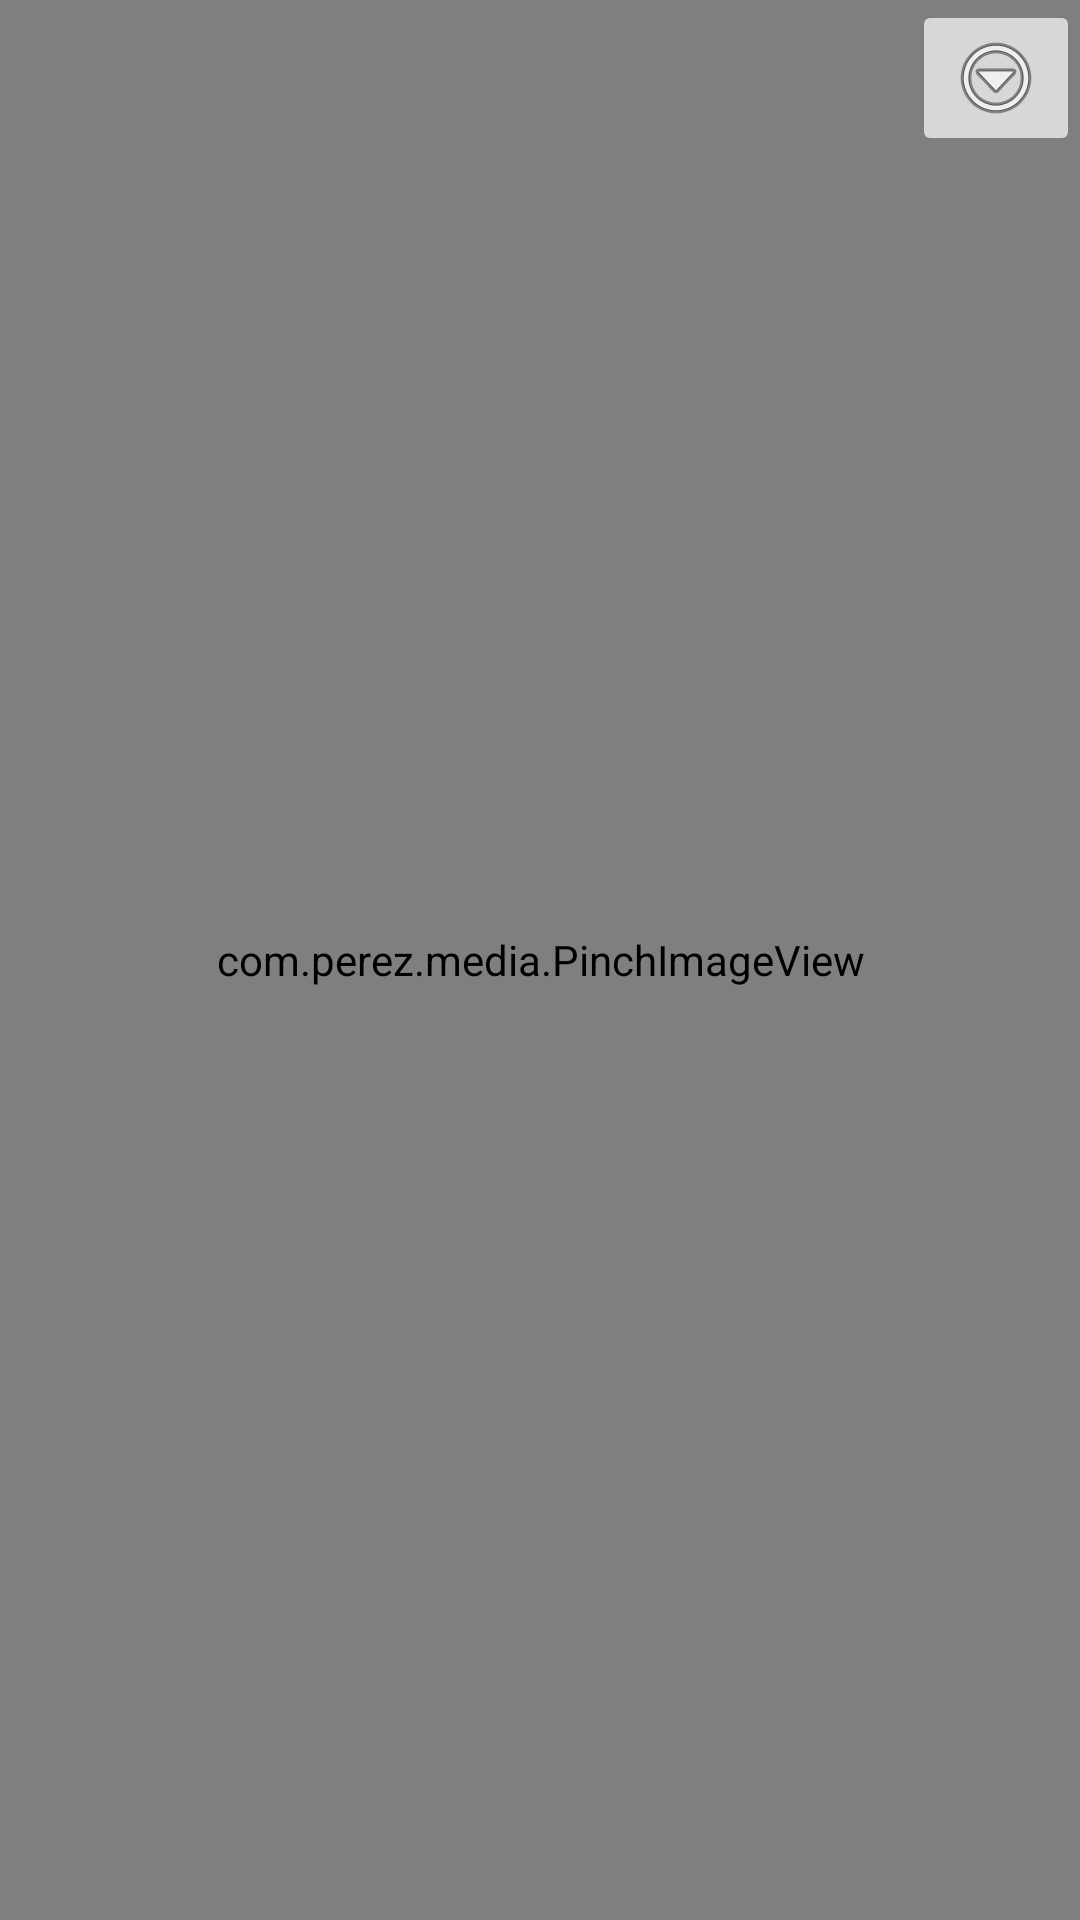

The Android layout XML behind this screen, and the referenced resources:
<!-- AndroidManifest.xml: application theme AppTheme -->
<!-- res/layout/activity_image_viewer.xml -->
<RelativeLayout xmlns:android="http://schemas.android.com/apk/res/android"
    xmlns:app="http://schemas.android.com/apk/res-auto"
    android:layout_width="match_parent"
    android:layout_height="match_parent"
    android:background="#000000">
    <com.perez.media.PinchImageView
        android:id="@+id/pic"
        android:layout_width="match_parent"
        android:layout_height="match_parent"/>

    <ImageButton
        android:id="@+id/verEXIF"
        android:layout_width="wrap_content"
        android:layout_height="wrap_content"
        android:layout_alignParentRight="true"
        app:srcCompat="@android:drawable/ic_menu_more" />

</RelativeLayout>
<!-- resources referenced by this layout -->
<resources>
  <style name="AppTheme" parent="Theme.AppCompat.DayNight.DarkActionBar">
          <item name="colorPrimary">@color/colorPrimary</item>
          <item name="colorPrimaryDark">@color/colorPrimaryDark</item>
          <item name="colorAccent">@color/colorAccent</item>
          
          <item name="android:windowLightStatusBar">true</item>
      </style>
  <color name="colorPrimary">#3F51B5</color>
  <color name="colorPrimaryDark">#303F9F</color>
  <color name="colorAccent">#FF4081</color>
</resources>
